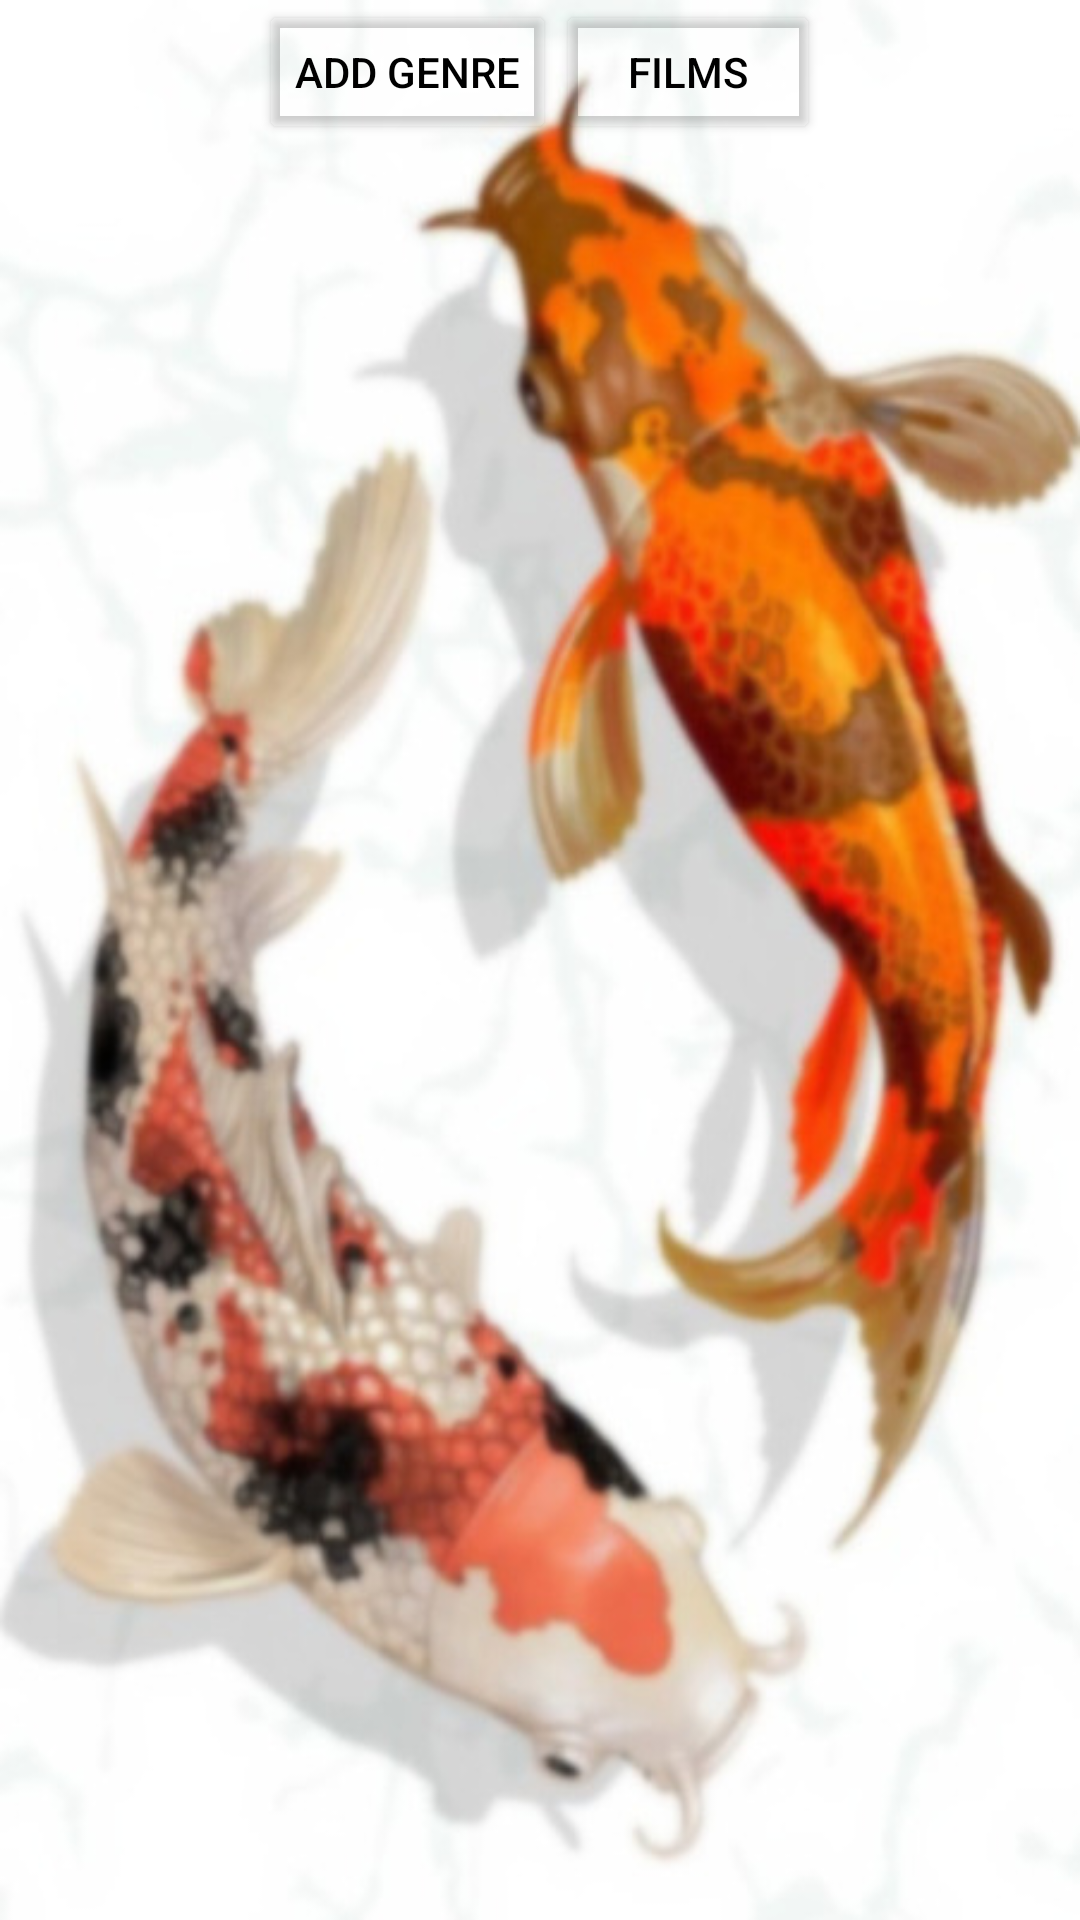

Layout XML and referenced resources for this Android screen:
<!-- AndroidManifest.xml: application theme Theme.WriteBook -->
<!-- res/layout/activity_all_tag.xml -->
<?xml version="1.0" encoding="utf-8"?>
<LinearLayout xmlns:android="http://schemas.android.com/apk/res/android"
    xmlns:app="http://schemas.android.com/apk/res-auto"
    xmlns:tools="http://schemas.android.com/tools"
    android:layout_width="match_parent"
    android:layout_height="match_parent"
    android:orientation="vertical"
    android:background="@drawable/fish2"
    tools:context=".AllTag">

    <LinearLayout
        android:layout_width="match_parent"
        android:layout_height="wrap_content"
        android:orientation="horizontal"
        android:gravity="center">

        <Button
            android:backgroundTint="@android:color/transparent"
            android:textColor="@color/black"
            android:id="@+id/CreateTag"
            android:layout_width="wrap_content"
            android:layout_height="wrap_content"
            android:text="Add genre"
            app:layout_constraintStart_toStartOf="parent"
            app:layout_constraintEnd_toEndOf="parent"
            app:layout_constraintBottom_toBottomOf="parent">
        </Button>
        <Button
            android:backgroundTint="@android:color/transparent"
            android:textColor="@color/black"
            android:id="@+id/GoToNotes"
            android:layout_width="wrap_content"
            android:layout_height="wrap_content"
            android:text="Films"
            app:layout_constraintStart_toStartOf="parent"
            app:layout_constraintEnd_toEndOf="parent"
            app:layout_constraintBottom_toBottomOf="parent">
        </Button>
    </LinearLayout>
    <androidx.recyclerview.widget.RecyclerView
        android:id="@+id/TagRecyclerView"
        android:layout_width="match_parent"
        android:layout_height="wrap_content"
        app:layout_constraintStart_toStartOf="parent"
        app:layout_constraintTop_toTopOf="parent">
    </androidx.recyclerview.widget.RecyclerView>
</LinearLayout>
<!-- resources referenced by this layout -->
<resources>
  <!-- drawable fish2: jpg bitmap (drawable-v24, 58810 bytes) -->
  <style name="Theme.WriteBook" parent="Theme.MaterialComponents.DayNight.DarkActionBar">
          
          <item name="colorPrimary">#A14253B1</item>
          <item name="colorPrimaryVariant">#ED4253B1</item>
          <item name="colorOnPrimary">@color/black</item>
          
          <item name="colorSecondary">@color/teal_200</item>
          <item name="colorSecondaryVariant">@color/teal_700</item>
          <item name="colorOnSecondary">@color/black</item>
          
          <item name="android:statusBarColor" tools:targetApi="l">?attr/colorPrimaryVariant</item>
          
      </style>
  <!-- not gathered from this repository: default colours our renderer supplied (Android Studio template values) -->
  <color name="teal_200">#FF03DAC5</color>
  <color name="teal_700">#FF018786</color>
  <color name="black">#FF000000</color>
</resources>
